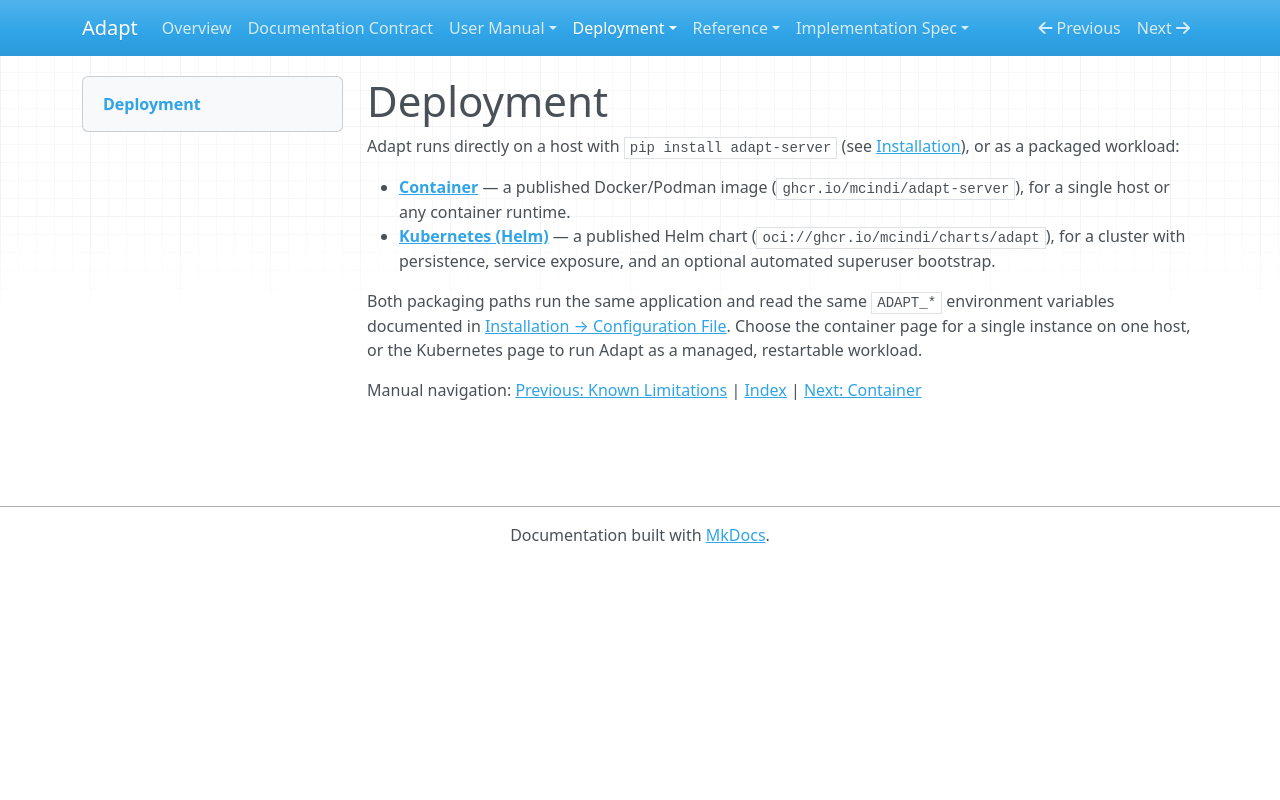

repository: McIndi/adapt · page: manual/deployment/index.html · generator: mkdocs

# Deployment

Adapt runs directly on a host with `pip install adapt-server` (see
[Installation](installation.md)), or as a packaged workload:

- **[Container](container.md)** — a published Docker/Podman image
  (`ghcr.io/mcindi/adapt-server`), for a single host or any container
  runtime.
- **[Kubernetes (Helm)](kubernetes.md)** — a published Helm chart
  (`oci://ghcr.io/mcindi/charts/adapt`), for a cluster with persistence,
  service exposure, and an optional automated superuser bootstrap.

Both packaging paths run the same application and read the same `ADAPT_*`
environment variables documented in
[Installation → Configuration File](installation.md#configuration-file).
Choose the container page for a single instance on one host, or the
Kubernetes page to run Adapt as a managed, restartable workload.

Manual navigation: [Previous: Known Limitations](known_limitations.md) | [Index](index.md) | [Next: Container](container.md)
